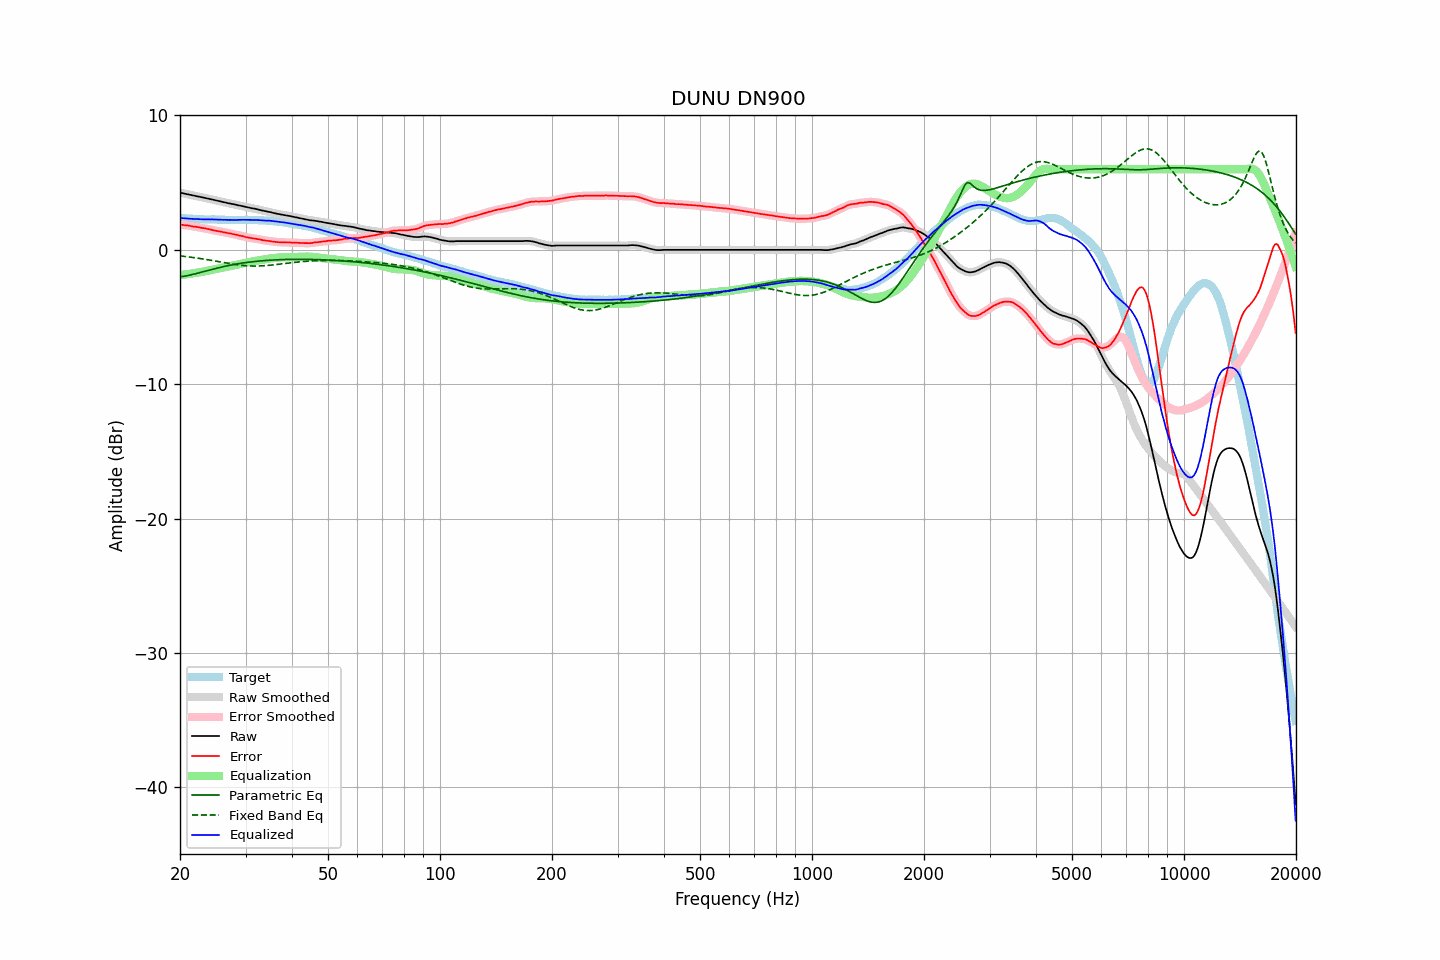

The table this chart was drawn from, first rows:
frequency, raw, error, smoothed, error_smoothed, equalization, parametric_eq, fixed_band_eq, equalized_raw, equalized_smoothed, target
20.00, 4.25, 1.87, 4.25, 1.87, -1.88, -2.01, -0.45, 2.37, 2.37, 2.38
20.20, 4.23, 1.87, 4.23, 1.86, -1.86, -1.99, -0.46, 2.37, 2.36, 2.36
20.40, 4.20, 1.85, 4.20, 1.85, -1.85, -1.97, -0.48, 2.35, 2.35, 2.35
20.61, 4.18, 1.83, 4.18, 1.84, -1.83, -1.95, -0.49, 2.35, 2.34, 2.35
20.81, 4.15, 1.82, 4.15, 1.82, -1.82, -1.93, -0.51, 2.33, 2.33, 2.33
21.02, 4.13, 1.81, 4.13, 1.81, -1.80, -1.91, -0.52, 2.33, 2.33, 2.32
21.23, 4.10, 1.79, 4.10, 1.79, -1.78, -1.88, -0.54, 2.32, 2.32, 2.31
21.44, 4.08, 1.76, 4.08, 1.76, -1.77, -1.86, -0.55, 2.31, 2.31, 2.32
21.66, 4.05, 1.74, 4.05, 1.74, -1.75, -1.83, -0.57, 2.30, 2.30, 2.31
21.87, 4.02, 1.72, 4.02, 1.72, -1.73, -1.80, -0.58, 2.29, 2.30, 2.30
22.09, 4.00, 1.71, 4.00, 1.71, -1.71, -1.77, -0.60, 2.29, 2.29, 2.29
22.31, 3.98, 1.69, 3.98, 1.69, -1.69, -1.74, -0.62, 2.29, 2.29, 2.29
22.54, 3.95, 1.67, 3.95, 1.67, -1.67, -1.71, -0.64, 2.28, 2.28, 2.28
22.76, 3.93, 1.64, 3.93, 1.65, -1.65, -1.68, -0.65, 2.28, 2.28, 2.29
22.99, 3.90, 1.62, 3.90, 1.63, -1.63, -1.64, -0.67, 2.27, 2.27, 2.28
23.22, 3.88, 1.62, 3.88, 1.61, -1.61, -1.61, -0.69, 2.27, 2.27, 2.26
23.45, 3.85, 1.59, 3.85, 1.59, -1.58, -1.58, -0.71, 2.27, 2.27, 2.26
23.69, 3.82, 1.56, 3.82, 1.56, -1.56, -1.55, -0.73, 2.26, 2.27, 2.26
23.92, 3.80, 1.54, 3.80, 1.53, -1.53, -1.52, -0.75, 2.27, 2.26, 2.26
24.16, 3.77, 1.51, 3.77, 1.51, -1.51, -1.48, -0.77, 2.26, 2.27, 2.26
24.40, 3.75, 1.48, 3.75, 1.48, -1.48, -1.45, -0.79, 2.27, 2.26, 2.27
24.65, 3.72, 1.45, 3.72, 1.45, -1.46, -1.42, -0.82, 2.26, 2.26, 2.27
24.89, 3.69, 1.43, 3.69, 1.43, -1.43, -1.39, -0.84, 2.26, 2.26, 2.26
25.14, 3.66, 1.41, 3.66, 1.41, -1.41, -1.36, -0.86, 2.25, 2.25, 2.25
25.39, 3.64, 1.39, 3.64, 1.39, -1.39, -1.33, -0.88, 2.25, 2.25, 2.25
25.65, 3.61, 1.37, 3.61, 1.37, -1.36, -1.30, -0.90, 2.25, 2.25, 2.24
25.91, 3.58, 1.34, 3.58, 1.34, -1.34, -1.28, -0.92, 2.24, 2.24, 2.24
26.16, 3.55, 1.30, 3.55, 1.32, -1.32, -1.25, -0.95, 2.23, 2.24, 2.25
26.43, 3.53, 1.30, 3.53, 1.29, -1.29, -1.22, -0.97, 2.24, 2.23, 2.24
26.69, 3.50, 1.27, 3.50, 1.27, -1.27, -1.20, -0.99, 2.23, 2.23, 2.23
26.96, 3.47, 1.24, 3.47, 1.25, -1.24, -1.17, -1.01, 2.23, 2.23, 2.23
27.23, 3.45, 1.23, 3.45, 1.22, -1.22, -1.15, -1.03, 2.23, 2.23, 2.22
27.50, 3.42, 1.20, 3.42, 1.20, -1.20, -1.12, -1.05, 2.22, 2.23, 2.22
27.77, 3.40, 1.17, 3.40, 1.18, -1.17, -1.10, -1.07, 2.23, 2.23, 2.23
28.05, 3.38, 1.15, 3.38, 1.15, -1.15, -1.08, -1.09, 2.23, 2.23, 2.23
28.33, 3.35, 1.12, 3.35, 1.12, -1.12, -1.06, -1.10, 2.23, 2.23, 2.23
28.62, 3.32, 1.09, 3.32, 1.09, -1.10, -1.04, -1.12, 2.23, 2.23, 2.23
28.90, 3.30, 1.07, 3.30, 1.07, -1.07, -1.02, -1.13, 2.23, 2.23, 2.23
29.19, 3.27, 1.04, 3.27, 1.04, -1.04, -1.00, -1.15, 2.23, 2.23, 2.23
29.48, 3.25, 1.02, 3.25, 1.01, -1.01, -0.98, -1.16, 2.24, 2.24, 2.23
29.78, 3.22, 0.99, 3.22, 0.98, -0.98, -0.96, -1.17, 2.24, 2.24, 2.23
30.08, 3.19, 0.94, 3.19, 0.96, -0.96, -0.94, -1.18, 2.23, 2.24, 2.25
30.38, 3.17, 0.93, 3.17, 0.93, -0.93, -0.93, -1.19, 2.24, 2.24, 2.24
30.68, 3.14, 0.90, 3.14, 0.90, -0.91, -0.91, -1.20, 2.23, 2.23, 2.24
30.99, 3.11, 0.88, 3.11, 0.88, -0.88, -0.90, -1.20, 2.23, 2.23, 2.23
31.30, 3.09, 0.86, 3.09, 0.86, -0.86, -0.88, -1.20, 2.23, 2.23, 2.23
31.61, 3.07, 0.84, 3.07, 0.84, -0.84, -0.87, -1.21, 2.23, 2.23, 2.23
31.93, 3.05, 0.83, 3.05, 0.83, -0.82, -0.86, -1.21, 2.23, 2.23, 2.22
32.24, 3.02, 0.80, 3.02, 0.81, -0.80, -0.85, -1.20, 2.22, 2.22, 2.22
32.57, 2.99, 0.79, 2.99, 0.78, -0.78, -0.83, -1.20, 2.21, 2.21, 2.20
32.89, 2.96, 0.76, 2.96, 0.76, -0.76, -0.82, -1.20, 2.20, 2.20, 2.20
33.22, 2.93, 0.73, 2.93, 0.74, -0.74, -0.81, -1.19, 2.19, 2.19, 2.20
33.55, 2.91, 0.71, 2.91, 0.71, -0.72, -0.80, -1.18, 2.19, 2.19, 2.20
33.89, 2.88, 0.70, 2.88, 0.69, -0.70, -0.79, -1.18, 2.18, 2.18, 2.18
34.23, 2.85, 0.68, 2.85, 0.68, -0.68, -0.78, -1.17, 2.17, 2.18, 2.17
34.57, 2.83, 0.66, 2.83, 0.66, -0.66, -0.78, -1.16, 2.17, 2.17, 2.17
34.92, 2.81, 0.66, 2.81, 0.65, -0.64, -0.77, -1.14, 2.17, 2.16, 2.16
35.27, 2.78, 0.62, 2.78, 0.63, -0.63, -0.76, -1.13, 2.15, 2.15, 2.16
35.62, 2.75, 0.62, 2.75, 0.61, -0.61, -0.75, -1.12, 2.14, 2.14, 2.13
35.97, 2.72, 0.59, 2.72, 0.60, -0.60, -0.75, -1.11, 2.12, 2.12, 2.13
... 635 more rows
